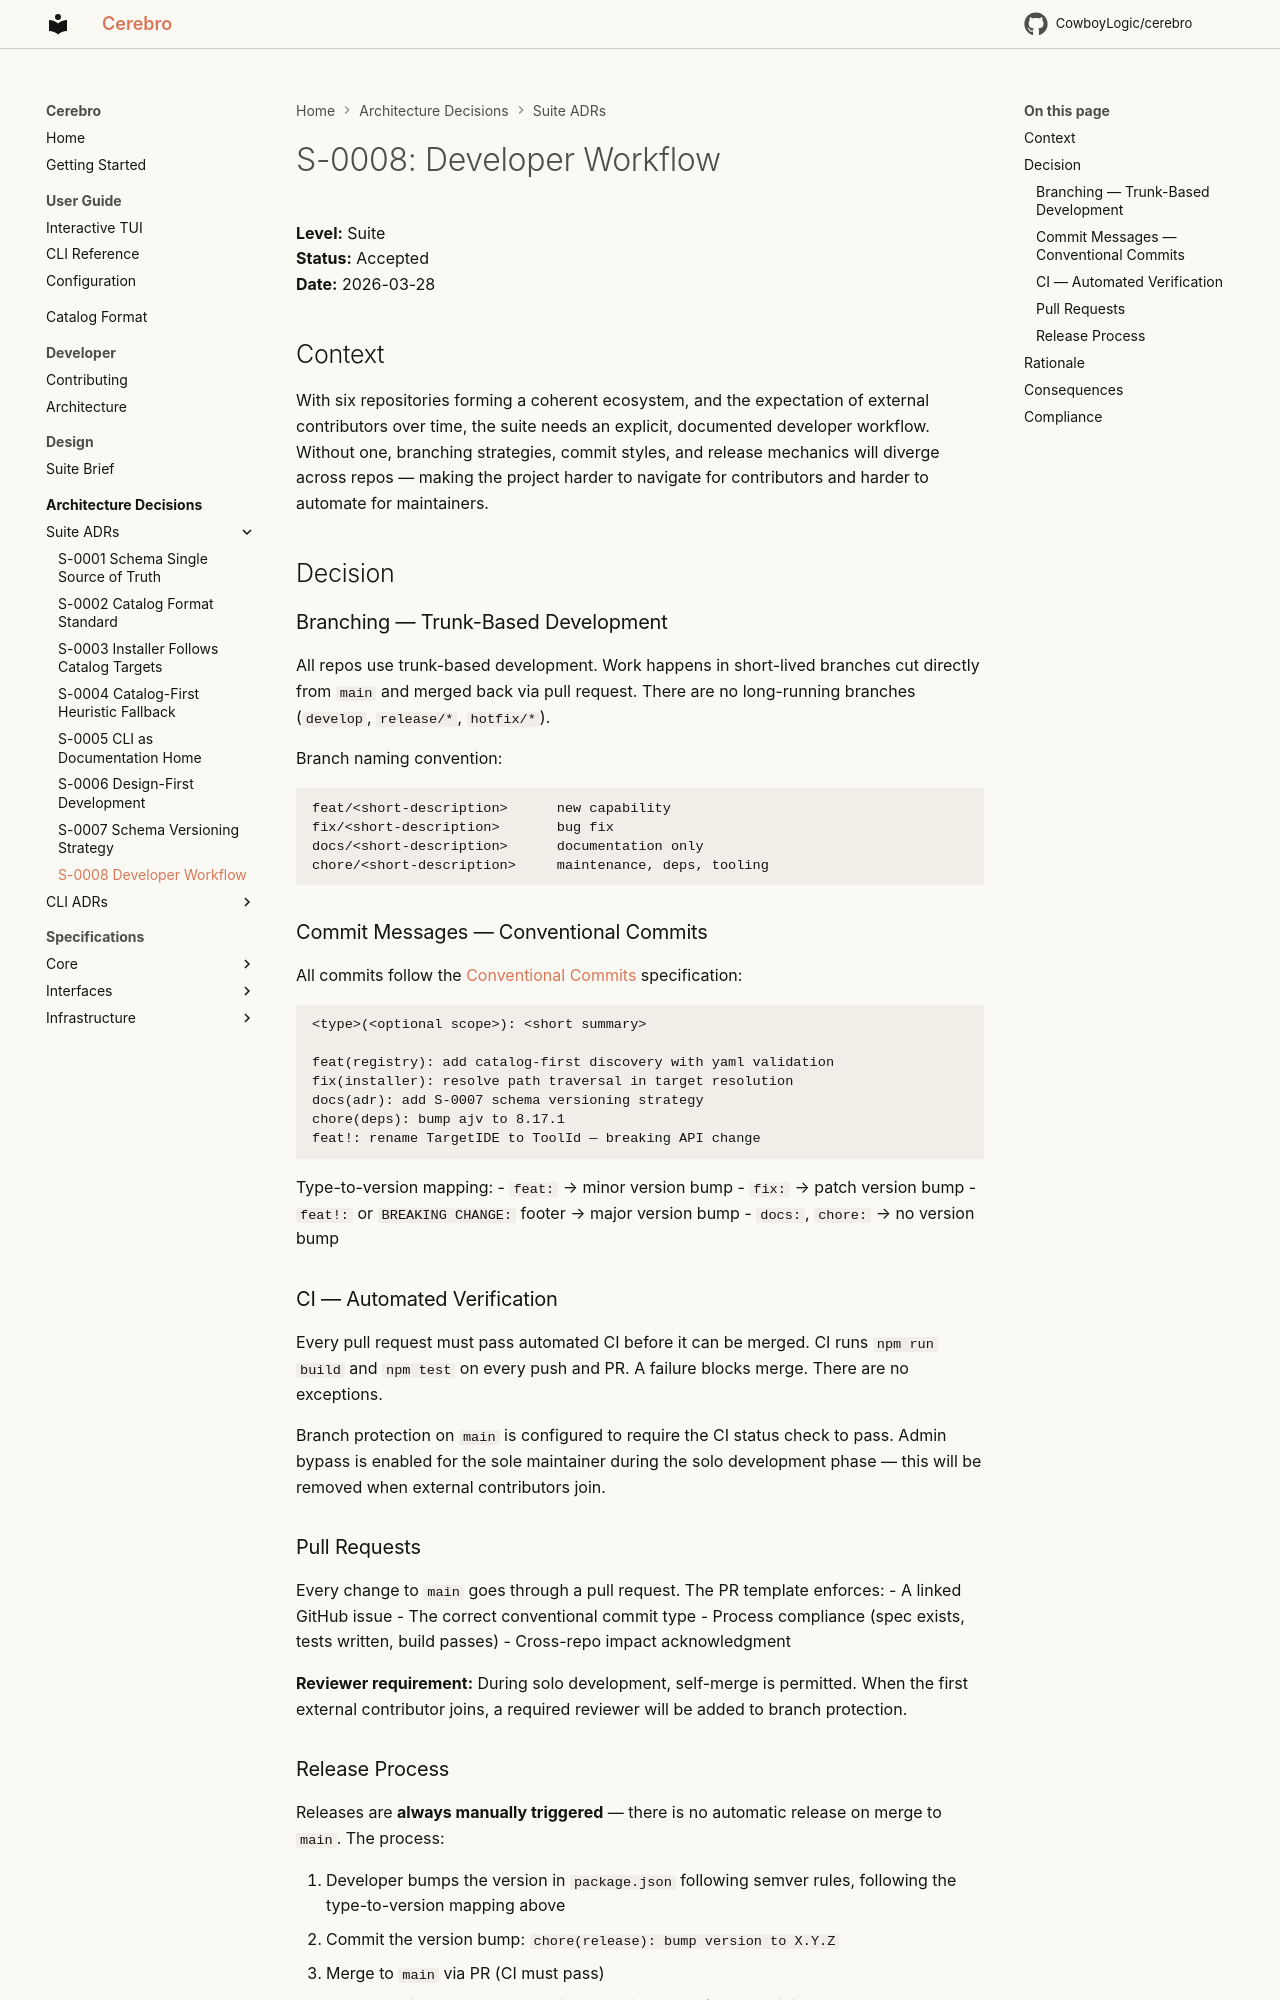

repository: CowboyLogic/cerebro · page: adr/S-0008-developer-workflow/index.html · generator: mkdocs

# S-0008: Developer Workflow

**Level:** Suite<br />
**Status:** Accepted<br />
**Date:** 2026-03-28<br />

## Context

With six repositories forming a coherent ecosystem, and the expectation of external contributors over time, the suite needs an explicit, documented developer workflow. Without one, branching strategies, commit styles, and release mechanics will diverge across repos — making the project harder to navigate for contributors and harder to automate for maintainers.

## Decision

### Branching — Trunk-Based Development

All repos use trunk-based development. Work happens in short-lived branches cut directly from `main` and merged back via pull request. There are no long-running branches (`develop`, `release/*`, `hotfix/*`).

Branch naming convention:
```
feat/<short-description>      new capability
fix/<short-description>       bug fix
docs/<short-description>      documentation only
chore/<short-description>     maintenance, deps, tooling
```

### Commit Messages — Conventional Commits

All commits follow the [Conventional Commits](https://www.conventionalcommits.org/) specification:

```
<type>(<optional scope>): <short summary>

feat(registry): add catalog-first discovery with yaml validation
fix(installer): resolve path traversal in target resolution
docs(adr): add S-0007 schema versioning strategy
chore(deps): bump ajv to 8.17.1
feat!: rename TargetIDE to ToolId — breaking API change
```

Type-to-version mapping:
- `feat:` → minor version bump
- `fix:` → patch version bump
- `feat!:` or `BREAKING CHANGE:` footer → major version bump
- `docs:`, `chore:` → no version bump

### CI — Automated Verification

Every pull request must pass automated CI before it can be merged. CI runs `npm run build` and `npm test` on every push and PR. A failure blocks merge. There are no exceptions.

Branch protection on `main` is configured to require the CI status check to pass. Admin bypass is enabled for the sole maintainer during the solo development phase — this will be removed when external contributors join.

### Pull Requests

Every change to `main` goes through a pull request. The PR template enforces:
- A linked GitHub issue
- The correct conventional commit type
- Process compliance (spec exists, tests written, build passes)
- Cross-repo impact acknowledgment

**Reviewer requirement:** During solo development, self-merge is permitted. When the first external contributor joins, a required reviewer will be added to branch protection.<br />
